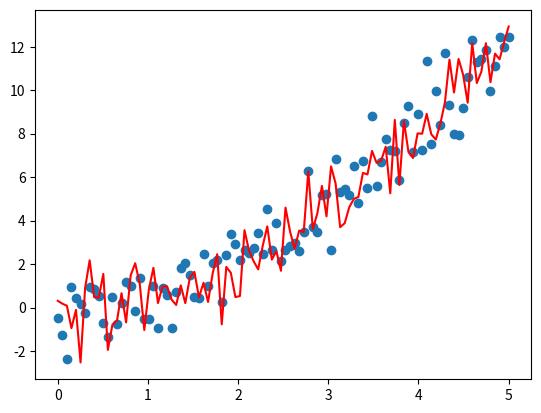

Recreate this plot in Python.
import matplotlib.pyplot as plt
import numpy as np
from scipy import optimize


#  model
def f(x, a, b, c):
    return (1/2)*x**2 + (4/110)*x + np.random.randn(100)


def optimization():
    plt.figure()
    # values not fitted
    x = np.linspace(0, 5, 100)
    y = (1/2)*x**2 + (4/110)*x + np.random.randn(100)
    plt.scatter(x, y)

    # fitted values
    params, params_cov = optimize.curve_fit(f, x, y)
    plt.plot(x, f(x, params[0], params[1], params[2]), c='red')

    plt.show()

optimization()

